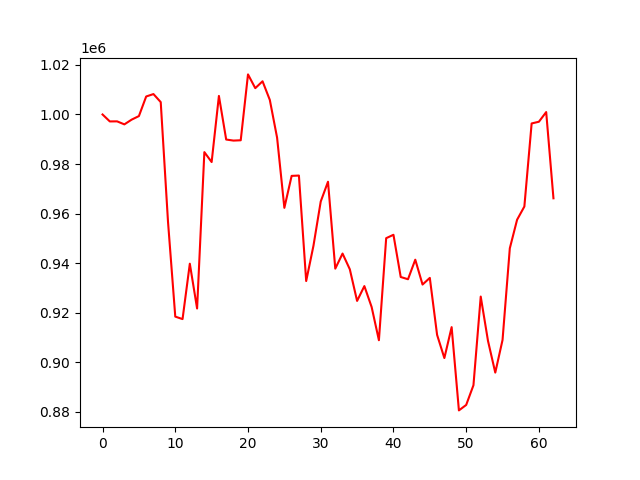

Values plotted in this chart, from the file beside it:
account_value, date, daily_return
1000000, 2021-07-13, 
997198, 2021-07-14, -0.002802
997227, 2021-07-15, 2.874053240864427e-05
996009, 2021-07-16, -0.001221
997920, 2021-07-19, 0.001919
999356, 2021-07-20, 0.001438
1007276, 2021-07-21, 0.007925
1008249, 2021-07-22, 0.0009658
1005005, 2021-07-23, -0.003217
956710, 2021-07-26, -0.04805
918355, 2021-07-27, -0.04009
917349, 2021-07-28, -0.001095
939722, 2021-07-29, 0.02439
921633, 2021-07-30, -0.01925
984796, 2021-08-02, 0.06853
980791, 2021-08-03, -0.004067
1007498, 2021-08-04, 0.02723
989885, 2021-08-05, -0.01748
989459, 2021-08-06, -0.0004307
989584, 2021-08-09, 0.0001266
1016195, 2021-08-10, 0.02689
1010632, 2021-08-11, -0.005475
1013413, 2021-08-12, 0.002752
1005881, 2021-08-13, -0.007432
990637, 2021-08-16, -0.01516
962298, 2021-08-17, -0.02861
975200, 2021-08-18, 0.01341
975332, 2021-08-19, 0.000136
932730, 2021-08-20, -0.04368
946967, 2021-08-23, 0.01526
964842, 2021-08-24, 0.01888
972841, 2021-08-25, 0.00829
937729, 2021-08-26, -0.03609
943827, 2021-08-27, 0.006503
937466, 2021-08-30, -0.00674
924696, 2021-08-31, -0.01362
930683, 2021-09-01, 0.006475
922225, 2021-09-02, -0.009089
908816, 2021-09-03, -0.01454
950035, 2021-09-06, 0.04535
951408, 2021-09-07, 0.001445
934352, 2021-09-08, -0.01793
933449, 2021-09-09, -0.0009659
941344, 2021-09-10, 0.008458
931304, 2021-09-13, -0.01067
933995, 2021-09-14, 0.002889
910979, 2021-09-15, -0.02464
901617, 2021-09-16, -0.01028
914097, 2021-09-17, 0.01384
880467, 2021-09-22, -0.03679
882671, 2021-09-23, 0.002504
890635, 2021-09-24, 0.009023
926450, 2021-09-27, 0.04021
908542, 2021-09-28, -0.01933
895734, 2021-09-29, -0.0141
908927, 2021-09-30, 0.01473
945960, 2021-10-08, 0.04074
957487, 2021-10-11, 0.01219
962825, 2021-10-12, 0.005575
996381, 2021-10-13, 0.03485
... 3 more rows
